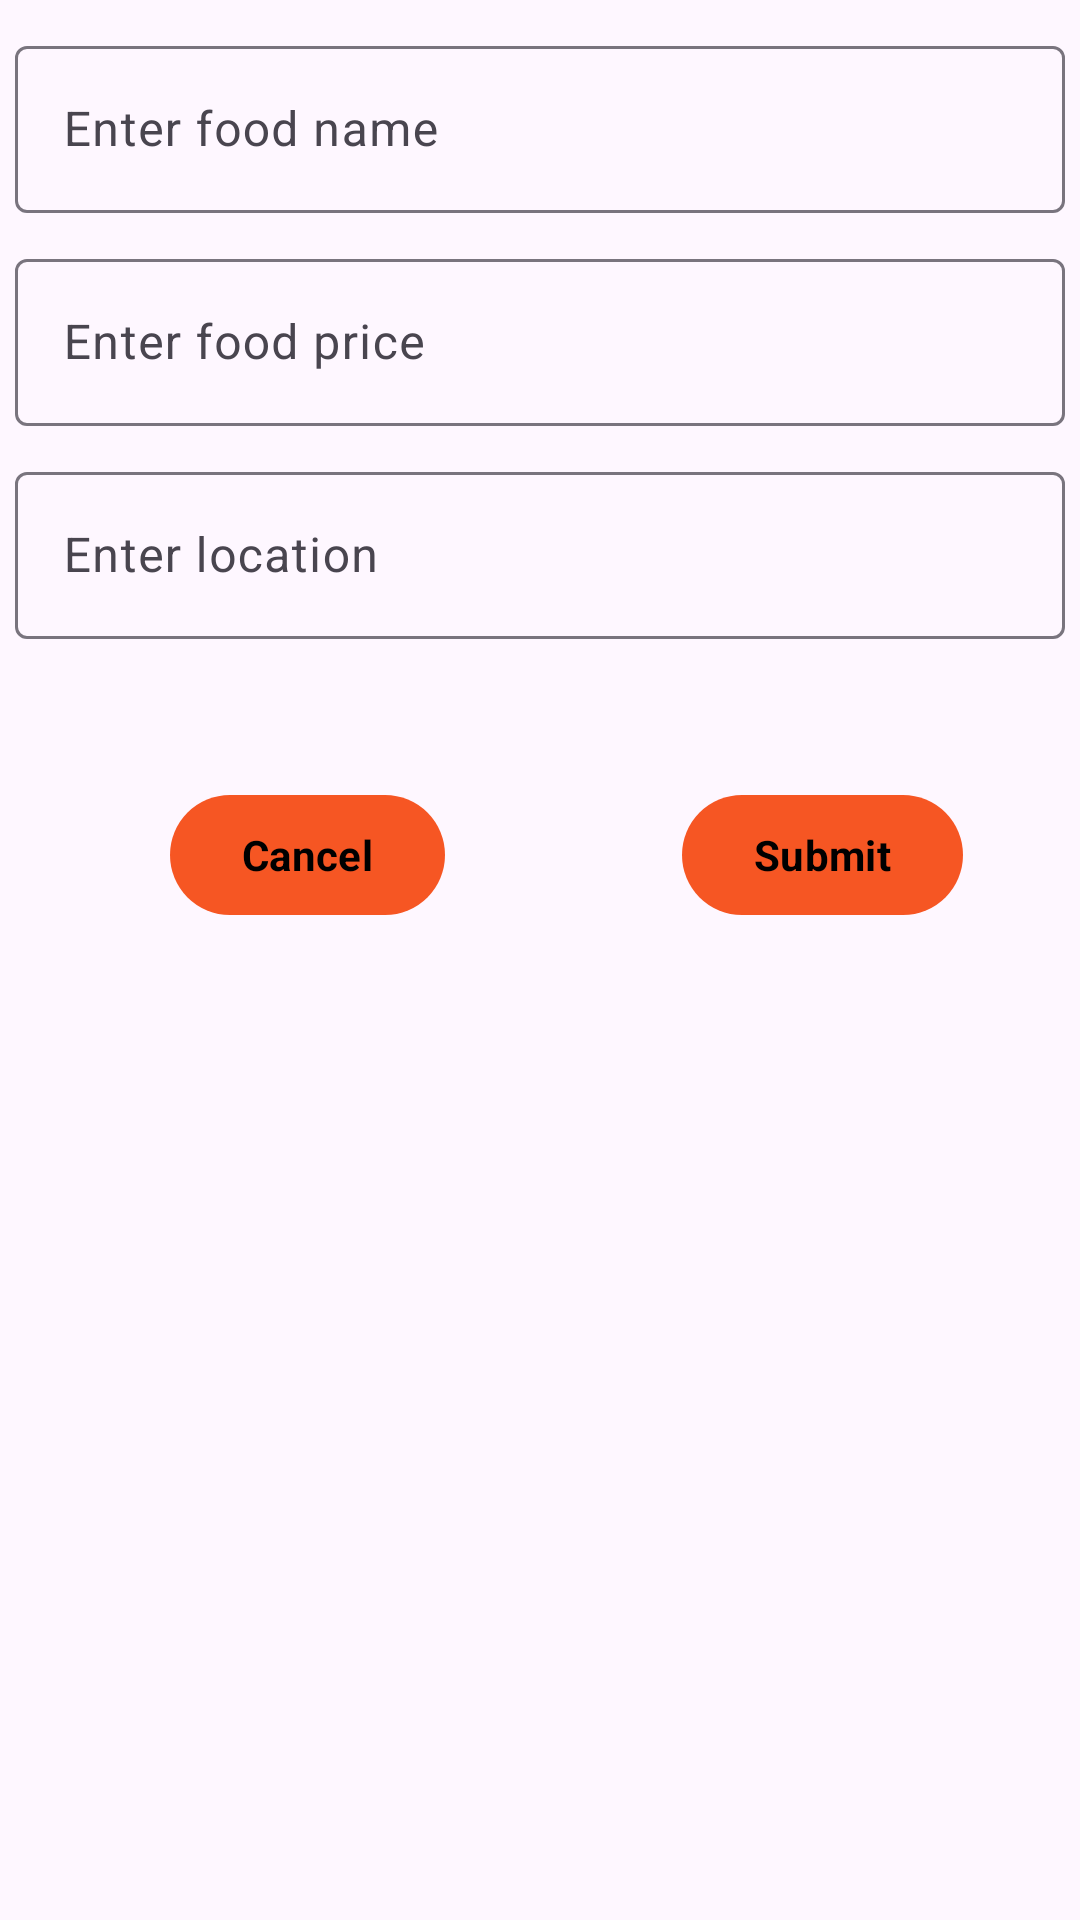

The Android layout XML behind this screen, and the referenced resources:
<!-- AndroidManifest.xml: application theme Theme.DikoFood -->
<!-- res/layout/dialog_update_food.xml -->
<?xml version="1.0" encoding="utf-8"?>
<androidx.constraintlayout.widget.ConstraintLayout xmlns:android="http://schemas.android.com/apk/res/android"
    xmlns:app="http://schemas.android.com/apk/res-auto"
    xmlns:tools="http://schemas.android.com/tools"
    android:layout_width="match_parent"
    android:layout_height="match_parent">

    <LinearLayout
        android:id="@+id/linearLayout"
        android:layout_width="match_parent"
        android:layout_height="wrap_content"
        android:orientation="vertical">

        <com.google.android.material.textfield.TextInputLayout
            style="@style/ThemeOverlay.Material3.TextInputEditText.OutlinedBox"
            android:layout_width="match_parent"
            android:layout_height="wrap_content"
            android:layout_marginStart="5dp"
            android:layout_marginTop="10dp"
            android:layout_marginEnd="5dp"
            android:hint="Enter food name"
            app:hintTextColor="@color/black">

            <com.google.android.material.textfield.TextInputEditText
                android:id="@+id/edt_food_name"
                android:layout_width="match_parent"
                android:layout_height="wrap_content" />


        </com.google.android.material.textfield.TextInputLayout>

        <com.google.android.material.textfield.TextInputLayout
            style="@style/ThemeOverlay.Material3.TextInputEditText.OutlinedBox"
            android:layout_width="match_parent"
            android:layout_height="wrap_content"
            android:layout_marginStart="5dp"
            android:layout_marginTop="10dp"
            android:layout_marginEnd="5dp"
            android:hint="Enter food price"
            app:hintTextColor="@color/black">

            <com.google.android.material.textfield.TextInputEditText
                android:id="@+id/edt_food_price"
                android:layout_width="match_parent"

                android:layout_height="wrap_content" />


        </com.google.android.material.textfield.TextInputLayout>

        <com.google.android.material.textfield.TextInputLayout
            style="@style/ThemeOverlay.Material3.TextInputEditText.OutlinedBox"
            android:layout_width="match_parent"
            android:layout_height="wrap_content"
            android:layout_marginStart="5dp"
            android:layout_marginTop="10dp"
            android:layout_marginEnd="5dp"
            android:hint="Enter location"
            app:hintTextColor="@color/black">

            <com.google.android.material.textfield.TextInputEditText
                android:id="@+id/edt_food_location"
                android:layout_width="match_parent"

                android:layout_height="wrap_content" />


        </com.google.android.material.textfield.TextInputLayout>


    </LinearLayout>

    <com.google.android.material.button.MaterialButton
        android:id="@+id/btn_cancel_update"
        android:layout_width="wrap_content"
        android:layout_height="wrap_content"
        android:layout_marginTop="48dp"
        android:text="Cancel"
        android:textStyle="bold"
        app:layout_constraintEnd_toEndOf="parent"
        app:layout_constraintHorizontal_bias="0.211"
        app:layout_constraintStart_toStartOf="parent"
        app:layout_constraintTop_toBottomOf="@+id/linearLayout" />

    <com.google.android.material.button.MaterialButton
        android:id="@+id/btn_submit_update"
        android:layout_width="wrap_content"
        android:layout_height="wrap_content"
        android:layout_marginTop="48dp"
        android:text="Submit"
        android:textStyle="bold"
        app:layout_constraintEnd_toEndOf="parent"
        app:layout_constraintHorizontal_bias="0.854"
        app:layout_constraintStart_toStartOf="parent"
        app:layout_constraintTop_toBottomOf="@+id/linearLayout" />


</androidx.constraintlayout.widget.ConstraintLayout>
<!-- resources referenced by this layout -->
<resources>
  <color name="black">#FF000000</color>
  <style name="Theme.DikoFood" parent="Base.Theme.DikoFood" />
  <style name="Base.Theme.DikoFood" parent="Theme.Material3.DayNight.NoActionBar">
          
          <item name="colorPrimary">@color/orange_main</item>
          <item name="colorPrimaryVariant">@color/orange_main</item>
          <item name="colorOnPrimary">@color/black</item>
  
  
          <item name="colorSecondary">@color/orang_light</item>
          <item name="colorSecondaryVariant">@color/orang_light</item>
          <item name="colorOnSecondary">@color/black</item>
          
          <item name="fontFamily">@font/sub_txt</item>
          <item name="android:statusBarColor">?attr/colorPrimary</item>
      </style>
  <color name="orange_main">#F65623</color>
  <color name="orang_light">#FF7448</color>
</resources>
